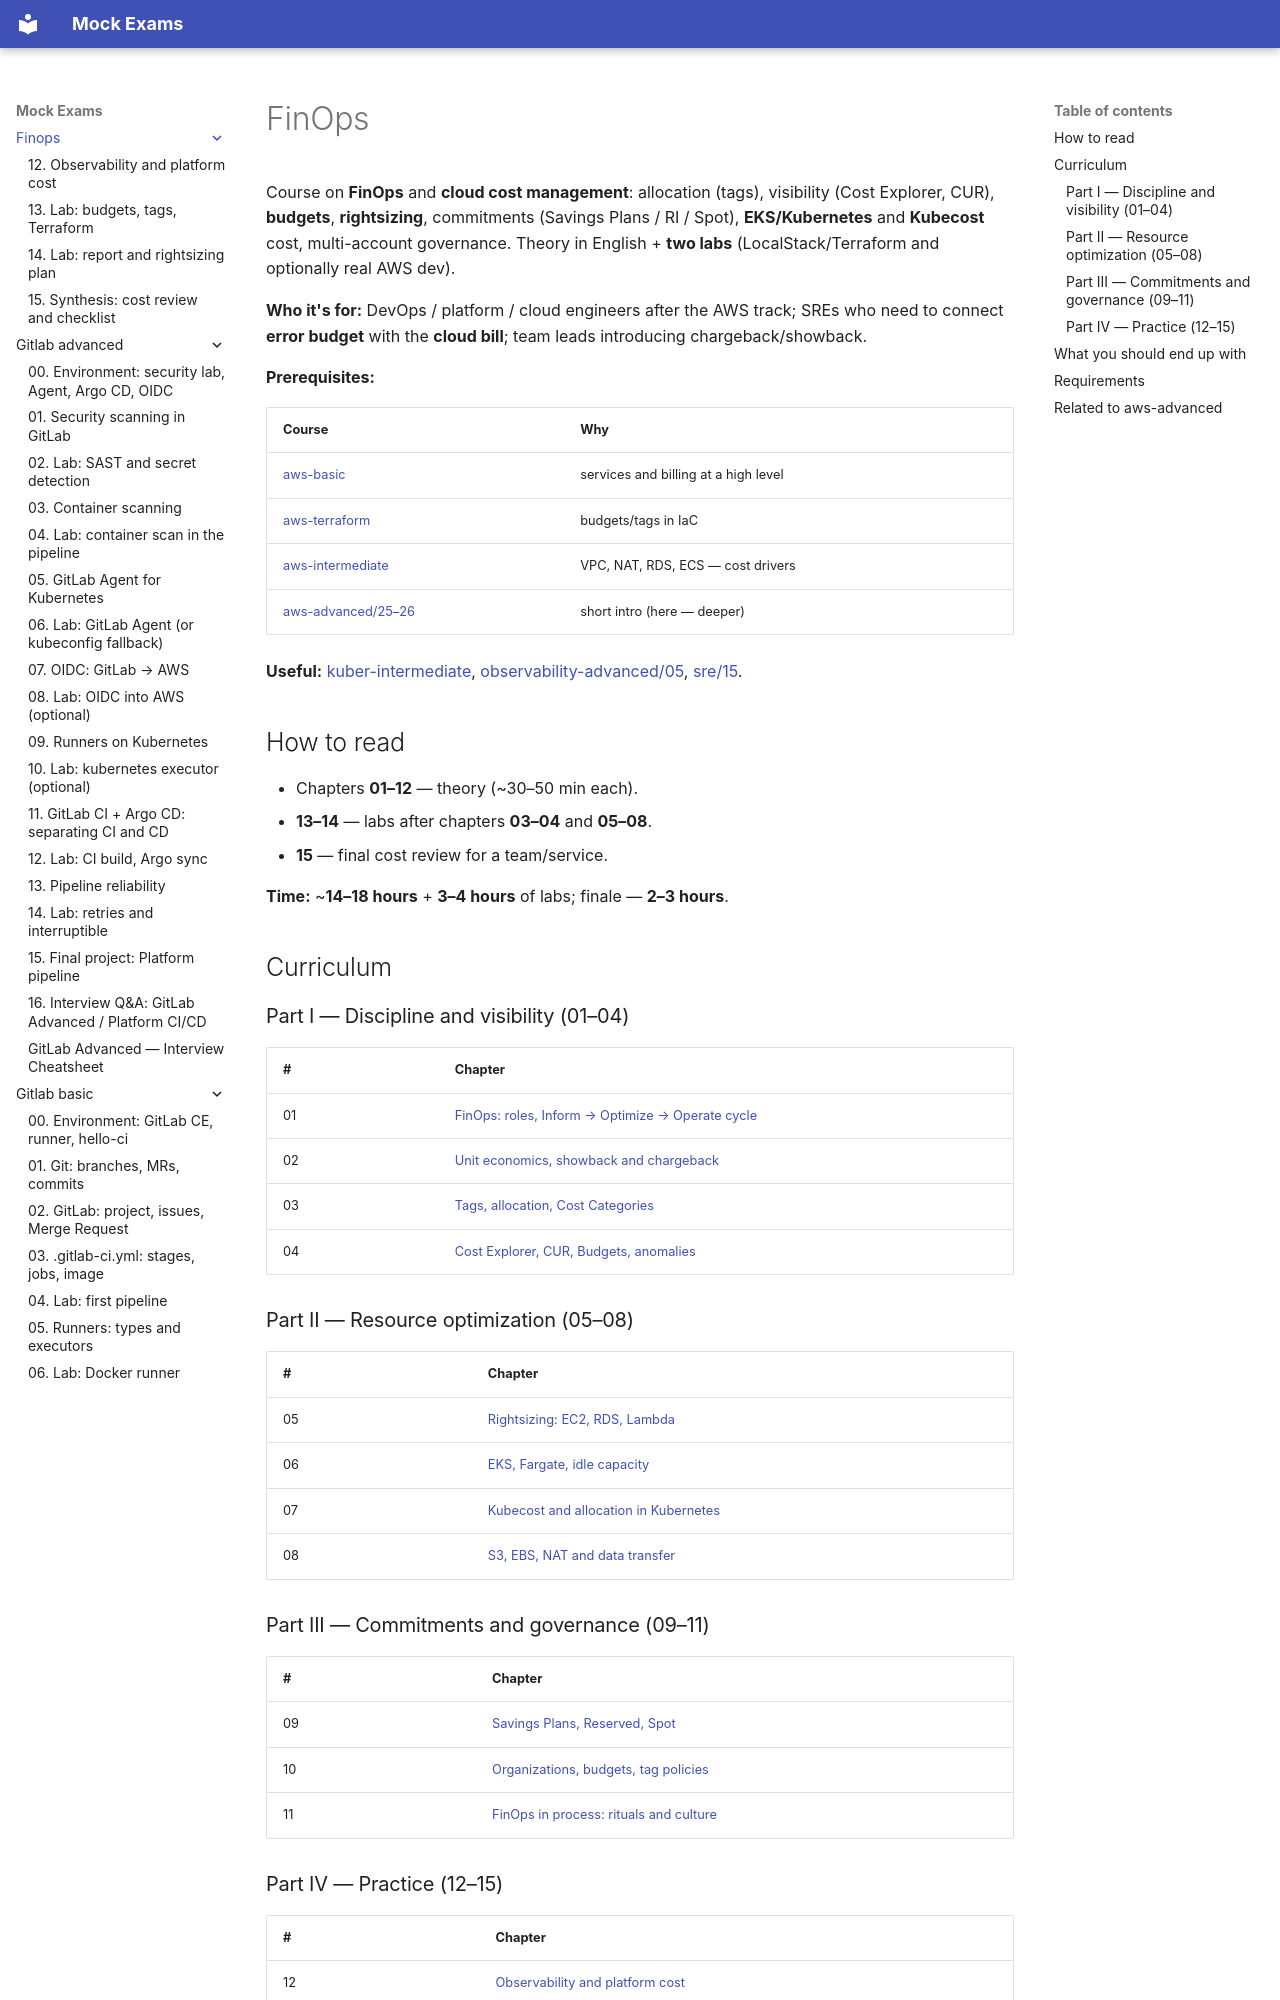

repository: FedorArbuzov/mock-exams · page: finops/index.html · generator: mkdocs

# FinOps

Course on **FinOps** and **cloud cost management**: allocation (tags), visibility (Cost Explorer, CUR), **budgets**, **rightsizing**, commitments (Savings Plans / RI / Spot), **EKS/Kubernetes** and **Kubecost** cost, multi-account governance. Theory in English + **two labs** (LocalStack/Terraform and optionally real AWS dev).

**Who it's for:** DevOps / platform / cloud engineers after the AWS track; SREs who need to connect **error budget** with the **cloud bill**; team leads introducing chargeback/showback.

**Prerequisites:**

| Course | Why |
|------|--------|
| [aws-basic](../aws-basic/README.md) | services and billing at a high level |
| [aws-terraform](../aws-terraform/README.md) | budgets/tags in IaC |
| [aws-intermediate](../aws-intermediate/README.md) | VPC, NAT, RDS, ECS — cost drivers |
| [aws-advanced/25–26](../aws-advanced/25-cost-optimization.md) | short intro (here — deeper) |

**Useful:** [kuber-intermediate](../kuber-intermediate/README.md), [observability-advanced/05](../observability-advanced/05-cardinality-cost.md), [sre/15](../sre/15-economics-of-reliability.md).

## How to read

- Chapters **01–12** — theory (~30–50 min each).
- **13–14** — labs after chapters **03–04** and **05–08**.
- **15** — final cost review for a team/service.

**Time:** ~**14–18 hours** + **3–4 hours** of labs; finale — **2–3 hours**.

## Curriculum

### Part I — Discipline and visibility (01–04)

| # | Chapter |
|---|--------|
| 01 | [FinOps: roles, Inform → Optimize → Operate cycle](01-intro-finops.md) |
| 02 | [Unit economics, showback and chargeback](02-unit-economics.md) |
| 03 | [Tags, allocation, Cost Categories](03-tagging-allocation.md) |
| 04 | [Cost Explorer, CUR, Budgets, anomalies](04-aws-cost-tools.md) |

### Part II — Resource optimization (05–08)

| # | Chapter |
|---|--------|
| 05 | [Rightsizing: EC2, RDS, Lambda](05-rightsizing.md) |
| 06 | [EKS, Fargate, idle capacity](06-kubernetes-cost.md) |
| 07 | [Kubecost and allocation in Kubernetes](07-kubecost.md) |
| 08 | [S3, EBS, NAT and data transfer](08-storage-network-cost.md) |

### Part III — Commitments and governance (09–11)

| # | Chapter |
|---|--------|
| 09 | [Savings Plans, Reserved, Spot](09-commitments.md) |
| 10 | [Organizations, budgets, tag policies](10-governance.md) |
| 11 | [FinOps in process: rituals and culture](11-process-culture.md) |
